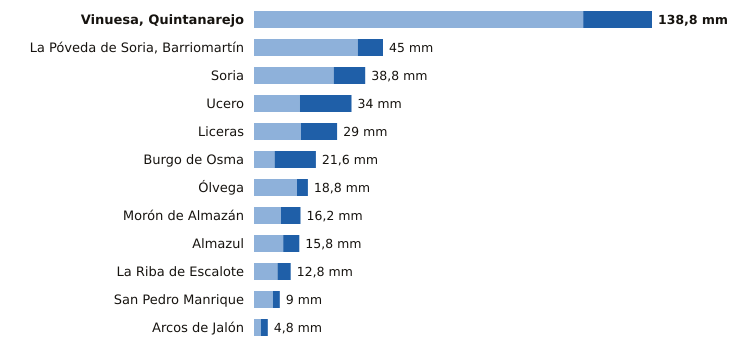

Values plotted in this chart, from the file beside it:
estacion, provincia, indicativo, mm_6_dias_anteriores, mm_hoy, mm_7_dias, horas_de_hoy
Vinuesa, Quintanarejo, Soria, 2005Y, 114.8, 24.0, 138.8, 20
La Póveda de Soria, Barriomartín, Soria, 2017Y, 36.2, 8.8, 45.0, 16
Soria, Soria, 2030, 27.8, 11.0, 38.8, 20
Ucero, Soria, 2084Y, 16.0, 18.0, 34.0, 20
Liceras, Soria, 2096B, 16.4, 12.6, 29.0, 19
Burgo de Osma, Soria, 2092, 7.2, 14.4, 21.6, 18
Ólvega, Soria, 2296A, 15.0, 3.8, 18.8, 19
Morón de Almazán, Soria, 2048A, 9.4, 6.8, 16.2, 19
Almazul, Soria, 9352A, 10.2, 5.6, 15.8, 18
La Riba de Escalote, Soria, 2059B, 8.2, 4.6, 12.8, 19
San Pedro Manrique, Soria, 9287A, 6.6, 2.4, 9.0, 19
Arcos de Jalón, Soria, 9344C, 2.4, 2.4, 4.8, 17
